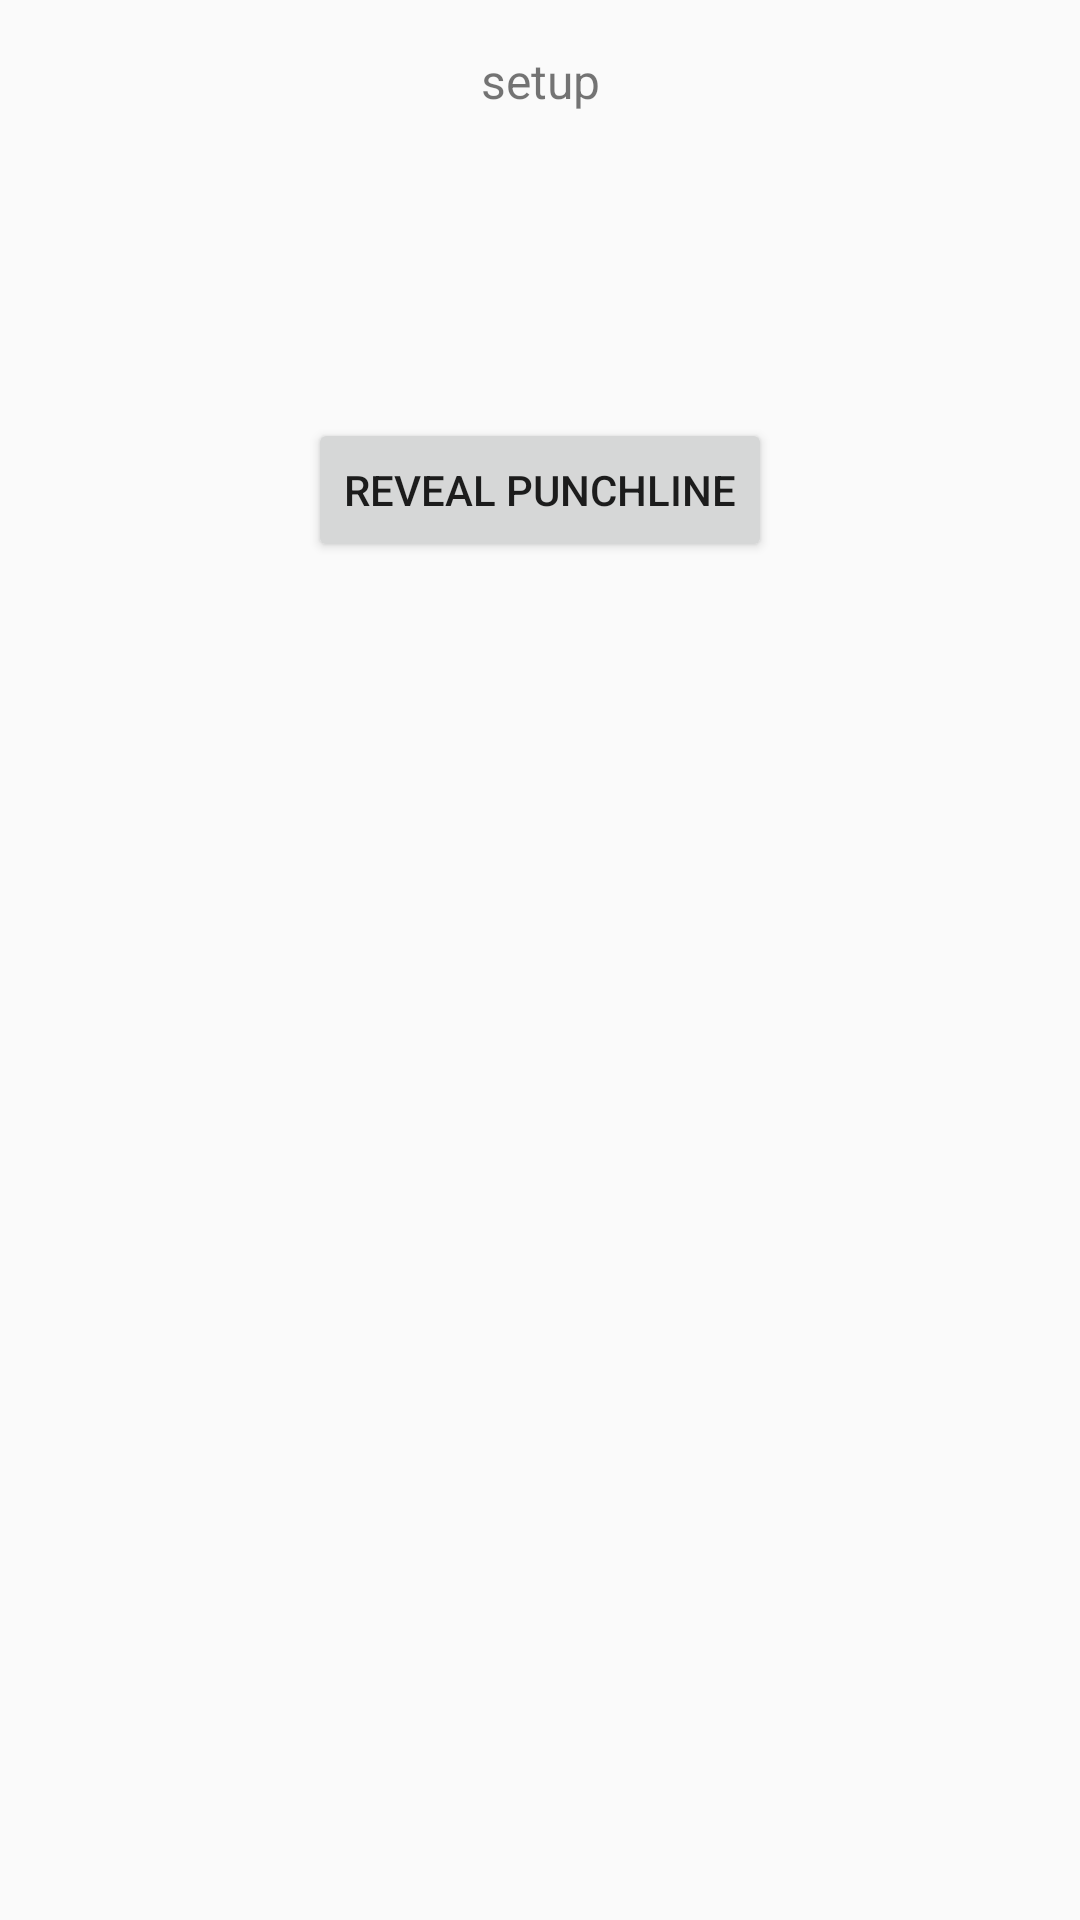

Here is an Android app screen rendered from its layout file. Give the layout XML and the strings, colors and styles it references.
<!-- AndroidManifest.xml: application theme AppTheme -->
<!-- res/layout/fragment_joke.xml -->
<?xml version="1.0" encoding="utf-8"?>
<LinearLayout
    xmlns:android="http://schemas.android.com/apk/res/android"
    xmlns:app="http://schemas.android.com/apk/res-auto"
    xmlns:tools="http://schemas.android.com/tools"
    android:layout_width="match_parent"
    android:layout_height="match_parent"
    android:orientation="vertical" >

    <TextView
        android:id="@+id/setup"
        android:layout_width="match_parent"
        android:layout_height="wrap_content"
        android:text="setup"
        android:gravity="center_horizontal"
        android:textSize="16dp"
        android:padding="16dp"/>

    <TextView
        android:id="@+id/punchline"
        android:layout_width="match_parent"
        android:layout_height="wrap_content"
        android:text="punchline"
        android:gravity="center_horizontal"
        android:textSize="16dp"
        android:padding="16dp"
        android:visibility="invisible"/>

    <Button
        android:layout_width="wrap_content"
        android:id="@+id/reveal"
        android:layout_height="wrap_content"
        android:text="@string/reveal_button"
        android:layout_gravity="center_horizontal|bottom"
        android:layout_margin="32dp"
        android:onClick="revealPunchline"/>

</LinearLayout>
<!-- resources referenced by this layout -->
<resources>
  <string name="reveal_button">Reveal Punchline</string>
  <style name="AppTheme" parent="Theme.AppCompat.Light.NoActionBar">
          
          <item name="colorPrimary">@color/colorPrimary</item>
          <item name="colorPrimaryDark">@color/colorPrimaryDark</item>
          <item name="colorAccent">@color/colorAccent</item>
      </style>
  <!-- not gathered from this repository: default colours our renderer supplied (Android Studio template values) -->
  <color name="colorPrimary">#FF6200EE</color>
  <color name="colorPrimaryDark">#FF3700B3</color>
  <color name="colorAccent">#FF03DAC5</color>
</resources>
